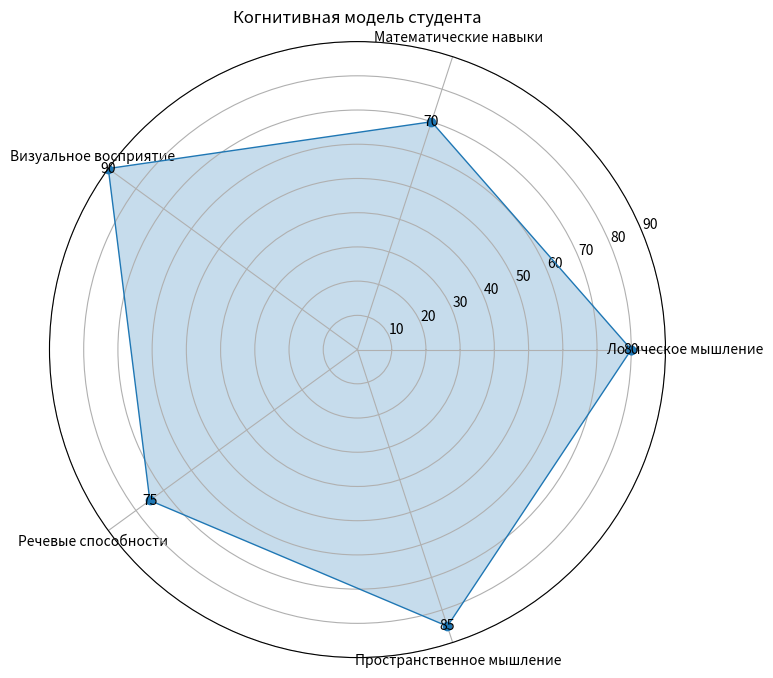

The matplotlib source for this figure:
import matplotlib.pyplot as plt
import numpy as np

def plot_cognitive_profile(cognitive_data):
    # Получение списка категорий (названий аспектов)
    categories = list(cognitive_data.keys())

    # Получение списка значений для каждой категории
    values = list(cognitive_data.values())

    # Рассчитываем углы для каждой категории
    num_categories = len(categories)
    angles = np.linspace(0, 2 * np.pi, num_categories, endpoint=False).tolist()
    angles += angles[:1]  # Добавляем первый угол в конец списка для замыкания графика

    # Создание экземпляра графика
    fig, ax = plt.subplots(figsize=(8, 8), subplot_kw={'polar': True})

    # Размещение категорий на окружности
    ax.set_xticks(angles[:-1])
    ax.set_xticklabels(categories)

    # Определение максимального значения для оси
    max_value = max(values)
    ax.set_ylim(0, max_value)

    # Построение графика
    ax.plot(angles, values + values[:1], linewidth=1, linestyle='solid', marker='o')
    ax.fill(angles, values + values[:1], alpha=0.25)

    # Добавление значений на график
    for angle, value in zip(angles, values):
        ax.annotate(str(value), xy=(angle, value), ha='center', va='center')

    # Добавление заголовка
    plt.title('Когнитивная модель студента')

    # Отображение графика
    plt.show()

# Пример использования
cognitive_data = {
    "Логическое мышление": 80,
    "Математические навыки": 70,
    "Визуальное восприятие": 90,
    "Речевые способности": 75,
    "Пространственное мышление": 85,
}

# Построение графика когнитивной модели студента
plot_cognitive_profile(cognitive_data)